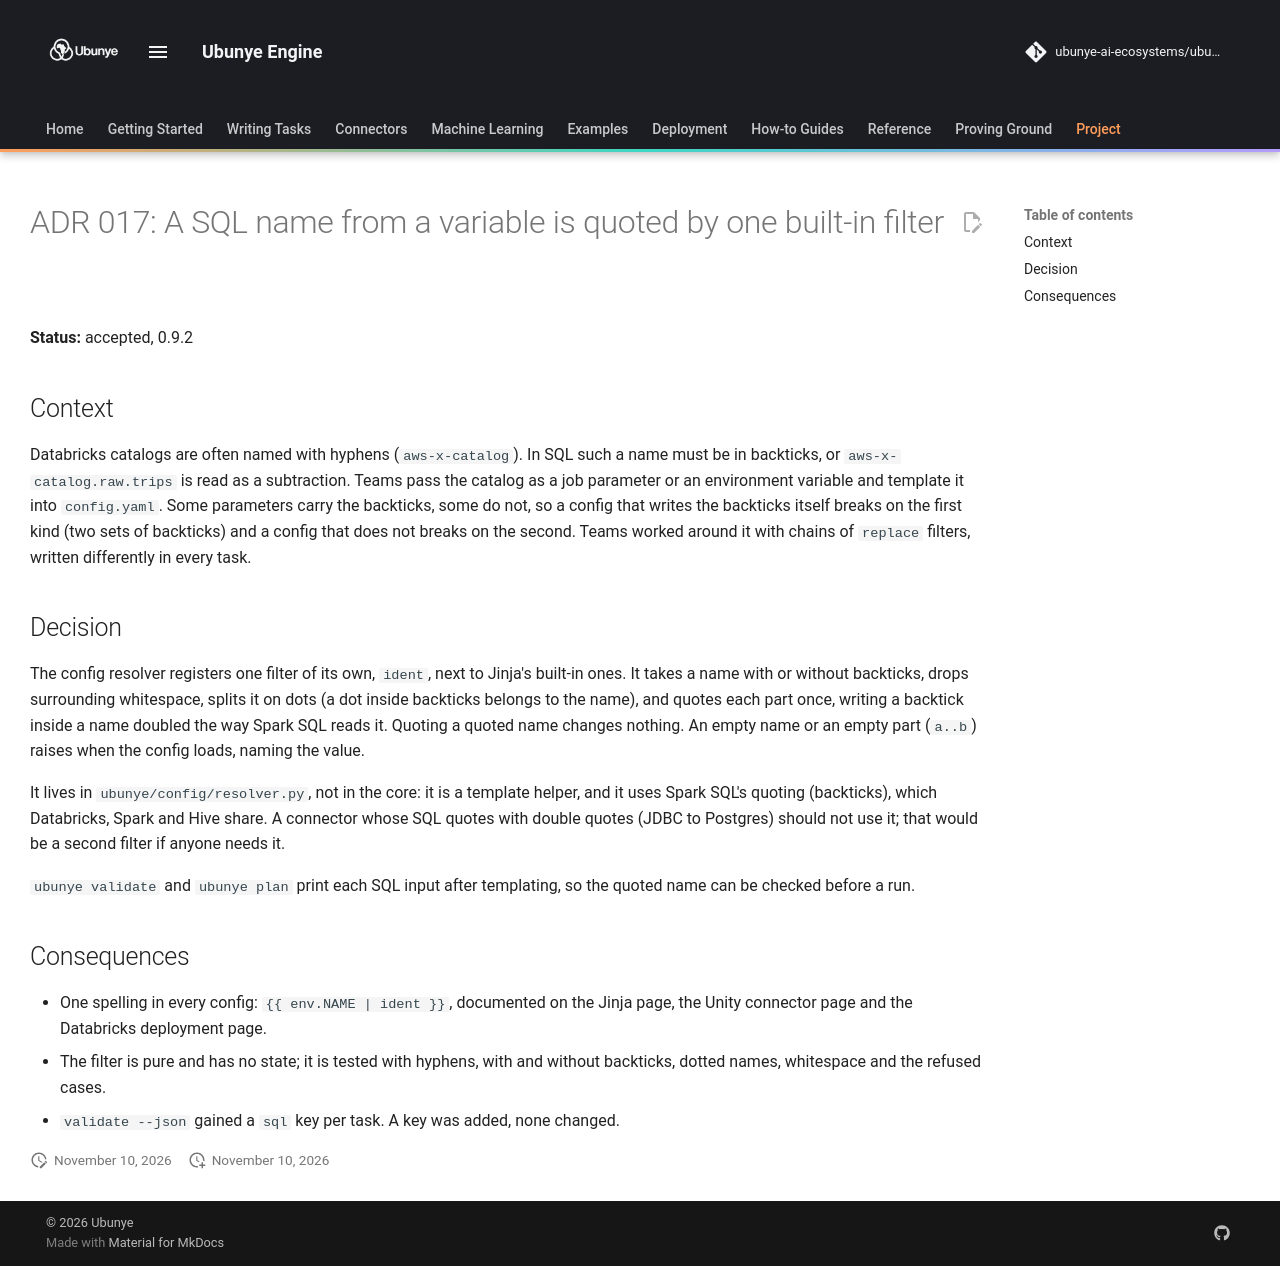

repository: ubunye-ai-ecosystems/ubunye_engine · page: architecture/adr-017-ident-filter/index.html · generator: mkdocs

# ADR 017: A SQL name from a variable is quoted by one built-in filter

**Status:** accepted, 0.9.2

## Context

Databricks catalogs are often named with hyphens (`aws-x-catalog`). In SQL such a
name must be in backticks, or `aws-x-catalog.raw.trips` is read as a subtraction.
Teams pass the catalog as a job parameter or an environment variable and template
it into `config.yaml`. Some parameters carry the backticks, some do not, so a
config that writes the backticks itself breaks on the first kind (two sets of
backticks) and a config that does not breaks on the second. Teams worked around it
with chains of `replace` filters, written differently in every task.

## Decision

The config resolver registers one filter of its own, `ident`, next to Jinja's
built-in ones. It takes a name with or without backticks, drops surrounding
whitespace, splits it on dots (a dot inside backticks belongs to the name), and
quotes each part once, writing a backtick inside a name doubled the way Spark SQL
reads it. Quoting a quoted name changes nothing. An empty name or an empty part
(`a..b`) raises when the config loads, naming the value.

It lives in `ubunye/config/resolver.py`, not in the core: it is a template
helper, and it uses Spark SQL's quoting (backticks), which Databricks, Spark and
Hive share. A connector whose SQL quotes with double quotes (JDBC to Postgres)
should not use it; that would be a second filter if anyone needs it.

`ubunye validate` and `ubunye plan` print each SQL input after templating, so the
quoted name can be checked before a run.

## Consequences

- One spelling in every config: `{{ env.NAME | ident }}`, documented on the
  Jinja page, the Unity connector page and the Databricks deployment page.
- The filter is pure and has no state; it is tested with hyphens, with and without
  backticks, dotted names, whitespace and the refused cases.
- `validate --json` gained a `sql` key per task. A key was added, none changed.
